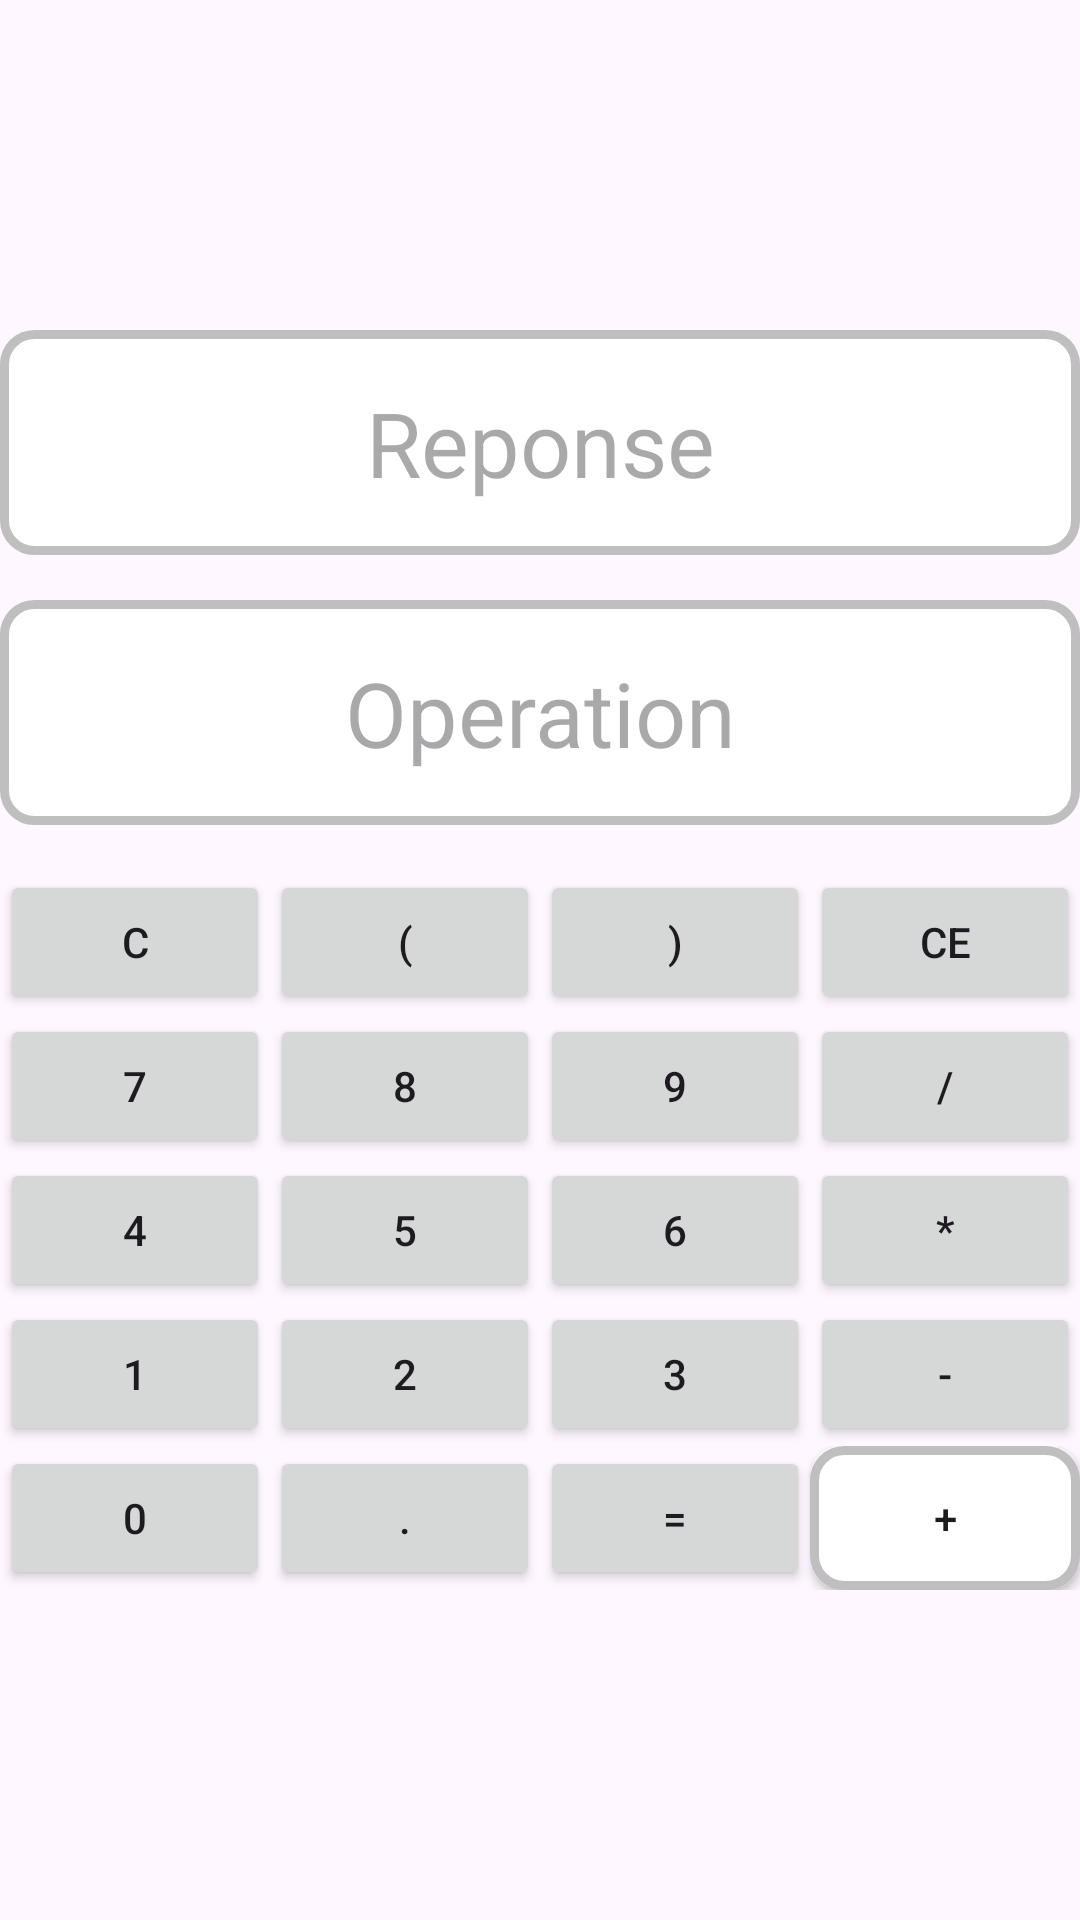

Produce the Android XML layout that renders to this screen, including the resource entries it uses.
<!-- AndroidManifest.xml: application theme Theme.CalculTest1 -->
<!-- res/layout/activity_main2.xml -->
<?xml version="1.0" encoding="utf-8"?>
<androidx.constraintlayout.widget.ConstraintLayout xmlns:android="http://schemas.android.com/apk/res/android"
    xmlns:app="http://schemas.android.com/apk/res-auto"
    xmlns:tools="http://schemas.android.com/tools"
    android:layout_width="match_parent"
    android:layout_height="match_parent"
    tools:context=".MainActivity2">

    <LinearLayout
        android:layout_width="match_parent"
        android:layout_height="match_parent"
        android:gravity="center"
        android:orientation="vertical">

        <LinearLayout
            android:layout_width="match_parent"
            android:layout_height="wrap_content"
            android:orientation="horizontal">

            <TextView
                android:id="@+id/reponse"
                android:layout_width="wrap_content"
                android:layout_height="75dp"
                android:textSize="30sp"
                android:gravity="center"
                android:layout_weight="1"
                android:hint="Reponse"
                android:background="@drawable/arr_arrondi"

                />
        </LinearLayout>

        <LinearLayout
            android:layout_width="match_parent"
            android:layout_height="wrap_content"
            android:orientation="horizontal">

            <TextView
                android:id="@+id/qst"
                android:layout_width="wrap_content"
                android:layout_height="75dp"
                android:layout_marginTop="15dp"
                android:layout_marginBottom="15dp"
                android:layout_weight="1"
                android:background="@drawable/arr_arrondi"
                android:gravity="center"
                android:hint="Operation"
                android:textSize="30sp" />
        </LinearLayout>

        <LinearLayout
            android:layout_width="match_parent"
            android:layout_height="wrap_content"
            android:orientation="horizontal">

            <Button
                android:onClick="C"
                android:id="@+id/C"
                android:layout_width="wrap_content"
                android:layout_height="wrap_content"
                android:layout_weight="1"
                android:text="C"
                />

            <Button
                android:onClick="ecrire"
                android:id="@+id/bouv"
                android:layout_width="wrap_content"
                android:layout_height="wrap_content"
                android:layout_weight="1"
                android:text="(" />

            <Button
                android:onClick="ecrire"
                android:id="@+id/bferm"
                android:layout_width="wrap_content"
                android:layout_height="wrap_content"
                android:layout_weight="1"
                android:text=")" />

            <Button
                android:onClick="CE"
                android:id="@+id/CE"
                android:layout_width="wrap_content"
                android:layout_height="wrap_content"
                android:layout_weight="1"
                android:text="CE" />
        </LinearLayout>

        <LinearLayout
            android:layout_width="match_parent"
            android:layout_height="wrap_content"
            android:orientation="horizontal">

            <Button
            android:onClick="ecrire"
                android:id="@+id/B7"
                android:layout_width="wrap_content"
                android:layout_height="wrap_content"
                android:layout_weight="1"
                android:text="7" />

            <Button
                android:onClick="ecrire"
                android:id="@+id/button6"
                android:layout_width="wrap_content"
                android:layout_height="wrap_content"
                android:layout_weight="1"
                android:text="8" />

            <Button
                android:onClick="ecrire"
                android:id="@+id/button7"
                android:layout_width="wrap_content"
                android:layout_height="wrap_content"
                android:layout_weight="1"
                android:text="9" />

            <Button
                android:onClick="ecrire"
                android:id="@+id/button8"
                android:layout_width="wrap_content"
                android:layout_height="wrap_content"
                android:layout_weight="1"
                android:text="/" />
        </LinearLayout>

        <LinearLayout
            android:layout_width="match_parent"
            android:layout_height="wrap_content"
            android:orientation="horizontal">

            <Button
                android:onClick="ecrire"
                android:id="@+id/button9"
                android:layout_width="wrap_content"
                android:layout_height="wrap_content"
                android:layout_weight="1"
                android:text="4" />

            <Button
                android:onClick="ecrire"
                android:id="@+id/button10"
                android:layout_width="wrap_content"
                android:layout_height="wrap_content"
                android:layout_weight="1"
                android:text="5" />

            <Button
                android:onClick="ecrire"
                android:id="@+id/button11"
                android:layout_width="wrap_content"
                android:layout_height="wrap_content"
                android:layout_weight="1"
                android:text="6" />

            <Button
                android:onClick="ecrire"
                android:id="@+id/button12"
                android:layout_width="wrap_content"
                android:layout_height="wrap_content"
                android:layout_weight="1"
                android:text="*" />
        </LinearLayout>

        <LinearLayout
            android:layout_width="match_parent"
            android:layout_height="wrap_content"
            android:orientation="horizontal">

            <Button
                android:onClick="ecrire"
                android:id="@+id/button13"
                android:layout_width="wrap_content"
                android:layout_height="wrap_content"
                android:layout_weight="1"
                android:text="1" />

            <Button
                android:onClick="ecrire"
                android:id="@+id/button14"
                android:layout_width="wrap_content"
                android:layout_height="wrap_content"
                android:layout_weight="1"
                android:text="2" />

            <Button
                android:onClick="ecrire"
                android:id="@+id/button15"
                android:layout_width="wrap_content"
                android:layout_height="wrap_content"
                android:layout_weight="1"
                android:text="3" />

            <Button
                android:onClick="ecrire"
                android:id="@+id/button16"
                android:layout_width="wrap_content"
                android:layout_height="wrap_content"
                android:layout_weight="1"
                android:text="-" />
        </LinearLayout>

        <LinearLayout
            android:layout_width="match_parent"
            android:layout_height="wrap_content"
            android:orientation="horizontal">

            <Button
                android:onClick="ecrire"
                android:id="@+id/button17"
                android:layout_width="wrap_content"
                android:layout_height="wrap_content"
                android:layout_weight="1"
                android:text="0" />

            <Button
                android:onClick="ecrire"
                android:id="@+id/button18"
                android:layout_width="wrap_content"
                android:layout_height="wrap_content"
                android:layout_weight="1"
                android:text="." />

            <Button
                android:onClick="equal"
                android:id="@+id/button19"
                android:layout_width="wrap_content"
                android:layout_height="wrap_content"
                android:layout_weight="1"
                android:text="=" />

            <Button
                android:onClick="ecrire"
                android:id="@+id/button20"
                android:layout_width="wrap_content"
                android:layout_height="wrap_content"
                android:layout_weight="1"
                android:text="+"
                android:background="@drawable/arr_arrondi"/>
        </LinearLayout>

    </LinearLayout>
</androidx.constraintlayout.widget.ConstraintLayout>
<!-- resources referenced by this layout -->
<resources>
  <!-- drawable arr_arrondi (drawable) -->
  <?xml version="1.0" encoding="utf-8"?>
  <shape xmlns:android="http://schemas.android.com/apk/res/android"
      android:shape="rectangle">
      <corners android:radius="10dp" />
      <solid android:color="#ffffff" />
      <stroke
          android:width="3dp"
          android:color="#bfbfbf" />
  </shape>
  <style name="Theme.CalculTest1" parent="Base.Theme.CalculTest1" />
  <style name="Base.Theme.CalculTest1" parent="Theme.Material3.DayNight.NoActionBar">
          
          
      </style>
</resources>
